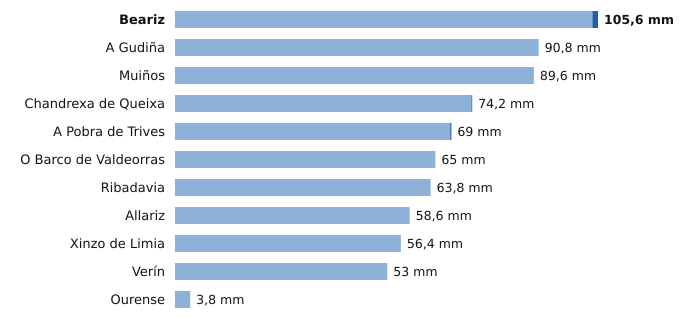

Source data for this figure (header and first rows):
estacion, provincia, indicativo, mm_6_dias_anteriores, mm_hoy, mm_7_dias, horas_de_hoy
Beariz, Ourense, 1696O, 104.2, 1.4, 105.6, 11
A Gudiña, Ourense, 2969U, 90.8, 0.0, 90.8, 11
Muiños, Ourense, 1738U, 89.6, 0.0, 89.6, 12
Chandrexa de Queixa, Ourense, 1639X, 74.0, 0.2, 74.2, 12
A Pobra de Trives, Ourense, 1631E, 68.7, 0.3, 69.0, 12
O Barco de Valdeorras, Ourense, 1583X, 65.0, 0.0, 65.0, 8
Ribadavia, Ourense, 1701X, 63.8, 0.0, 63.8, 11
Allariz, Ourense, 1706A, 58.6, 0.0, 58.6, 9
Xinzo de Limia, Ourense, 1735X, 56.4, 0.0, 56.4, 12
Verín, Ourense, 2978X, 53.0, 0.0, 53.0, 11
Ourense, Ourense, 1690A, 3.8, 0.0, 3.8, 12
